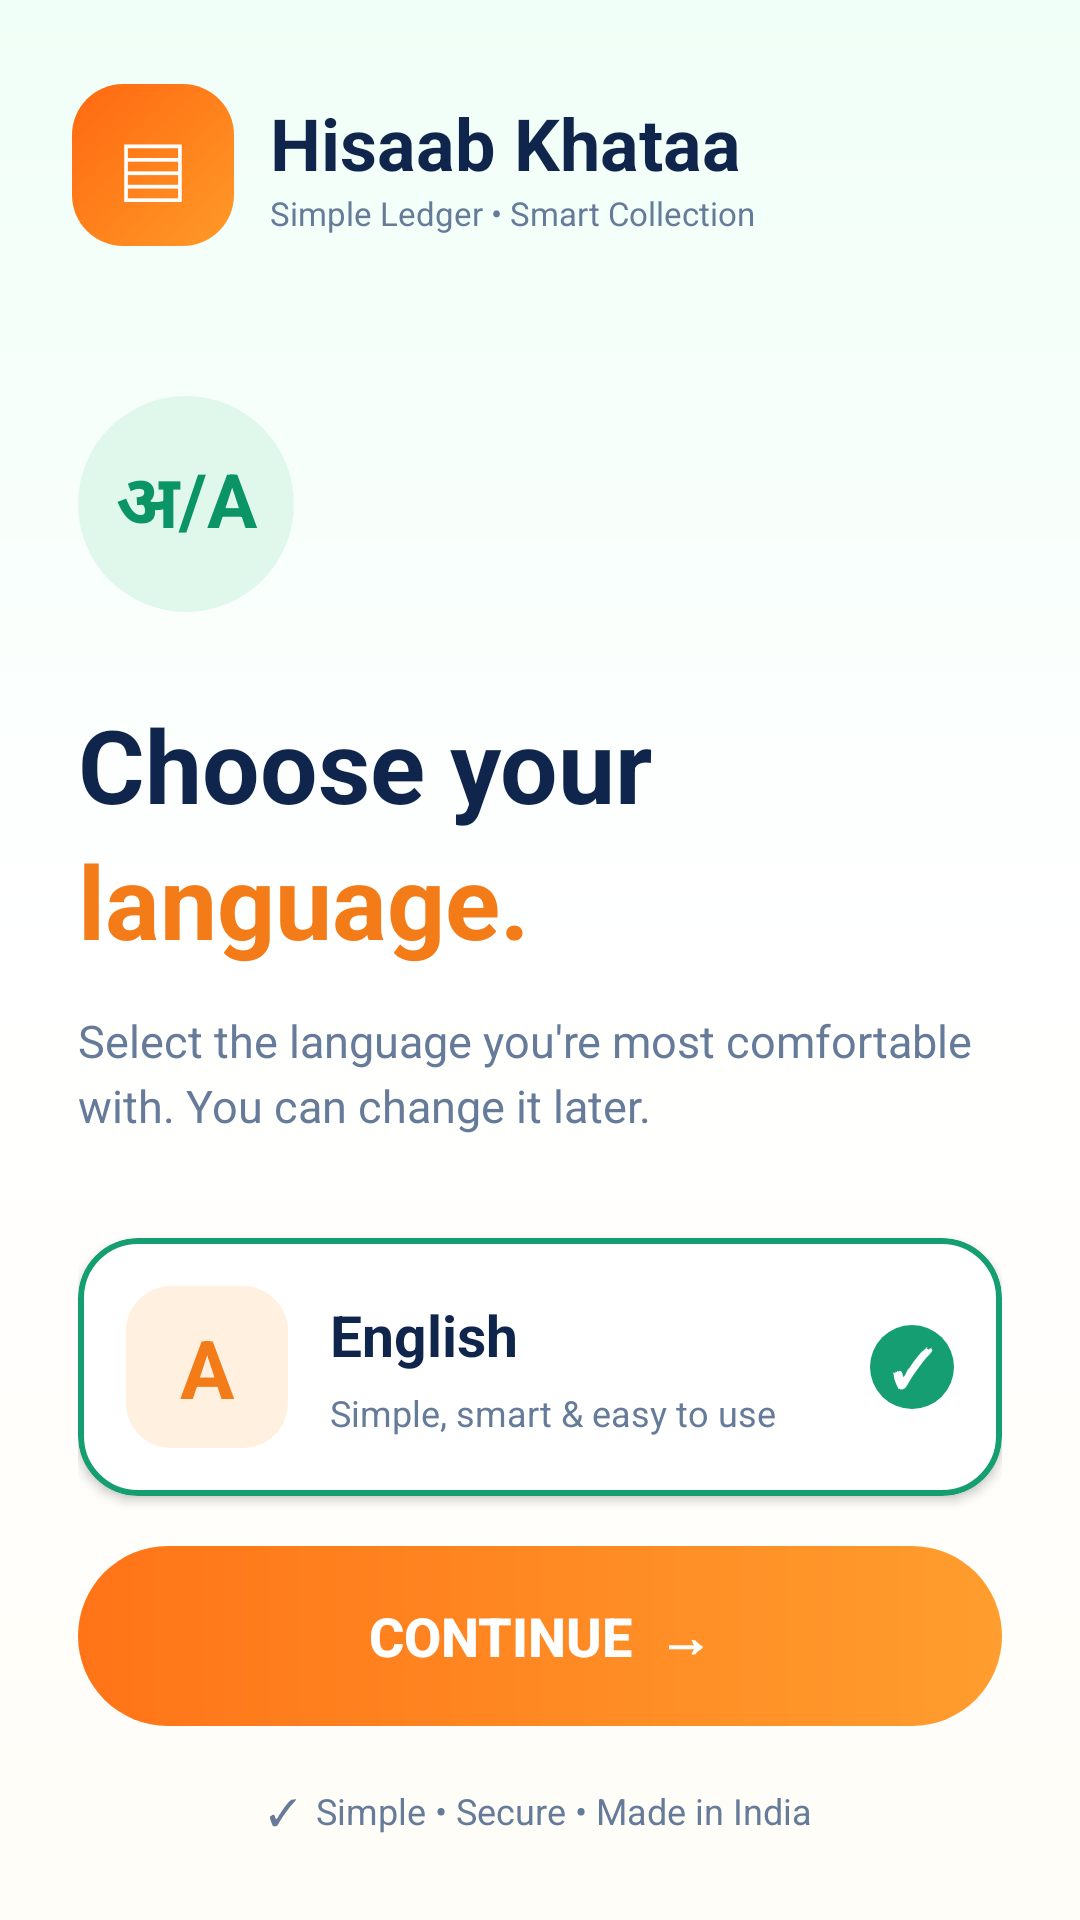

Here is an Android app screen rendered from its layout file. Give the layout XML and the strings, colors and styles it references.
<!-- AndroidManifest.xml: application theme Theme.HisaabKhataa -->
<!-- res/layout/fragment_language.xml -->
<?xml version="1.0" encoding="utf-8"?>
<androidx.constraintlayout.widget.ConstraintLayout
    xmlns:android="http://schemas.android.com/apk/res/android"
    xmlns:app="http://schemas.android.com/apk/res-auto"
    android:layout_width="match_parent"
    android:layout_height="match_parent"
    android:background="@drawable/bg_splash_light"
    android:fitsSystemWindows="true">

    
    <LinearLayout
        android:id="@+id/header"
        android:layout_width="0dp"
        android:layout_height="wrap_content"
        android:layout_marginTop="28dp"
        android:paddingHorizontal="24dp"
        android:orientation="horizontal"
        android:gravity="center_vertical"
        app:layout_constraintTop_toTopOf="parent"
        app:layout_constraintStart_toStartOf="parent"
        app:layout_constraintEnd_toEndOf="parent">

        <TextView
            android:layout_width="54dp"
            android:layout_height="54dp"
            android:background="@drawable/bg_logo_orange"
            android:gravity="center"
            android:text="▤"
            android:textColor="#FFFFFF"
            android:textSize="32sp" />

        <LinearLayout
            android:layout_width="wrap_content"
            android:layout_height="wrap_content"
            android:layout_marginStart="12dp"
            android:orientation="vertical">

            <TextView
                android:layout_width="wrap_content"
                android:layout_height="wrap_content"
                android:text="Hisaab Khataa"
                android:textColor="#10254C"
                android:textSize="24sp"
                android:textStyle="bold" />

            <TextView
                android:layout_width="wrap_content"
                android:layout_height="wrap_content"
                android:text="Simple Ledger • Smart Collection"
                android:textColor="#657B99"
                android:textSize="11sp" />

        </LinearLayout>
    </LinearLayout>

    
    <ScrollView
        android:id="@+id/content_scroll"
        android:layout_width="0dp"
        android:layout_height="0dp"
        android:fillViewport="true"
        android:scrollbars="none"
        app:layout_constraintTop_toBottomOf="@id/header"
        app:layout_constraintBottom_toTopOf="@id/bottom_section"
        app:layout_constraintStart_toStartOf="parent"
        app:layout_constraintEnd_toEndOf="parent">

        <LinearLayout
            android:layout_width="match_parent"
            android:layout_height="wrap_content"
            android:paddingHorizontal="26dp"
            android:paddingTop="50dp"
            android:paddingBottom="28dp"
            android:orientation="vertical">

            
            <TextView
                android:layout_width="72dp"
                android:layout_height="72dp"
                android:background="@drawable/bg_mint_circle"
                android:gravity="center"
                android:text="अ/A"
                android:textColor="#0B9466"
                android:textSize="25sp"
                android:textStyle="bold" />

            
            <TextView
                android:id="@+id/title"
                android:layout_width="match_parent"
                android:layout_height="wrap_content"
                android:layout_marginTop="28dp"
                android:text="Choose your"
                android:textColor="#10254C"
                android:textSize="34sp"
                android:textStyle="bold" />

            
            <TextView
                android:layout_width="match_parent"
                android:layout_height="wrap_content"
                android:text="language."
                android:textColor="#F47C18"
                android:textSize="34sp"
                android:textStyle="bold" />

            <TextView
                android:id="@+id/subtitle"
                android:layout_width="match_parent"
                android:layout_height="wrap_content"
                android:layout_marginTop="14dp"
                android:text="Select the language you're most comfortable with. You can change it later."
                android:textColor="#657B99"
                android:textSize="15sp"
                android:lineSpacingExtra="4dp" />

            
            <com.google.android.material.card.MaterialCardView
                android:id="@+id/card_english"
                android:layout_width="match_parent"
                android:layout_height="wrap_content"
                android:layout_marginTop="34dp"
                android:clickable="true"
                android:focusable="true"
                app:cardBackgroundColor="#FFFFFF"
                app:cardCornerRadius="20dp"
                app:cardElevation="2dp"
                app:strokeColor="#159E72"
                app:strokeWidth="2dp">

                <LinearLayout
                    android:layout_width="match_parent"
                    android:layout_height="wrap_content"
                    android:padding="16dp"
                    android:orientation="horizontal"
                    android:gravity="center_vertical">

                    <TextView
                        android:layout_width="54dp"
                        android:layout_height="54dp"
                        android:background="@drawable/bg_language_orange"
                        android:gravity="center"
                        android:text="A"
                        android:textColor="#F47C18"
                        android:textSize="27sp"
                        android:textStyle="bold" />

                    <LinearLayout
                        android:layout_width="0dp"
                        android:layout_height="wrap_content"
                        android:layout_weight="1"
                        android:layout_marginStart="14dp"
                        android:orientation="vertical">

                        <TextView
                            android:layout_width="wrap_content"
                            android:layout_height="wrap_content"
                            android:text="English"
                            android:textColor="#10254C"
                            android:textSize="19sp"
                            android:textStyle="bold" />

                        <TextView
                            android:layout_width="wrap_content"
                            android:layout_height="wrap_content"
                            android:layout_marginTop="5dp"
                            android:text="Simple, smart &amp; easy to use"
                            android:textColor="#657B99"
                            android:textSize="12sp" />

                    </LinearLayout>

                    <TextView
                        android:id="@+id/check_english"
                        android:layout_width="28dp"
                        android:layout_height="28dp"
                        android:background="@drawable/bg_check_selected"
                        android:gravity="center"
                        android:text="✓"
                        android:textColor="#FFFFFF"
                        android:textSize="17sp"
                        android:textStyle="bold" />

                </LinearLayout>
            </com.google.android.material.card.MaterialCardView>

            
            <com.google.android.material.card.MaterialCardView
                android:id="@+id/card_hindi"
                android:layout_width="match_parent"
                android:layout_height="wrap_content"
                android:layout_marginTop="15dp"
                android:clickable="true"
                android:focusable="true"
                app:cardBackgroundColor="#FFFFFF"
                app:cardCornerRadius="20dp"
                app:cardElevation="2dp"
                app:strokeColor="#E8EBED"
                app:strokeWidth="1dp">

                <LinearLayout
                    android:layout_width="match_parent"
                    android:layout_height="wrap_content"
                    android:padding="16dp"
                    android:orientation="horizontal"
                    android:gravity="center_vertical">

                    <TextView
                        android:layout_width="54dp"
                        android:layout_height="54dp"
                        android:background="@drawable/bg_mint_circle"
                        android:gravity="center"
                        android:text="अ"
                        android:textColor="#118B62"
                        android:textSize="27sp"
                        android:textStyle="bold" />

                    <LinearLayout
                        android:layout_width="0dp"
                        android:layout_height="wrap_content"
                        android:layout_weight="1"
                        android:layout_marginStart="14dp"
                        android:orientation="vertical">

                        <TextView
                            android:layout_width="wrap_content"
                            android:layout_height="wrap_content"
                            android:text="हिन्दी"
                            android:textColor="#10254C"
                            android:textSize="19sp"
                            android:textStyle="bold" />

                        <TextView
                            android:layout_width="wrap_content"
                            android:layout_height="wrap_content"
                            android:layout_marginTop="5dp"
                            android:text="अब हिसाब रखना और भी आसान"
                            android:textColor="#657B99"
                            android:textSize="12sp" />

                    </LinearLayout>

                    <TextView
                        android:id="@+id/check_hindi"
                        android:layout_width="28dp"
                        android:layout_height="28dp"
                        android:background="@drawable/bg_check_unselected"
                        android:gravity="center"
                        android:text=""
                        android:textColor="#FFFFFF"
                        android:textSize="17sp"
                        android:textStyle="bold" />

                </LinearLayout>
            </com.google.android.material.card.MaterialCardView>

        </LinearLayout>
    </ScrollView>

    
    <LinearLayout
        android:id="@+id/bottom_section"
        android:layout_width="0dp"
        android:layout_height="wrap_content"
        android:paddingHorizontal="26dp"
        android:paddingTop="12dp"
        android:paddingBottom="28dp"
        android:orientation="vertical"
        android:gravity="center"
        app:layout_constraintBottom_toBottomOf="parent"
        app:layout_constraintStart_toStartOf="parent"
        app:layout_constraintEnd_toEndOf="parent">

        <Button
            android:id="@+id/btn_continue"
            android:layout_width="match_parent"
            android:layout_height="60dp"
            android:background="@drawable/bg_button_orange"
            android:backgroundTint="@null"
            android:text="CONTINUE  →"
            android:textColor="#FFFFFF"
            android:textSize="18sp"
            android:textStyle="bold"
            android:stateListAnimator="@null" />

        <TextView
            android:layout_width="wrap_content"
            android:layout_height="wrap_content"
            android:layout_marginTop="20dp"
            android:text="✓  Simple • Secure • Made in India"
            android:textColor="#657B99"
            android:textSize="12sp" />

    </LinearLayout>

</androidx.constraintlayout.widget.ConstraintLayout>
<!-- resources referenced by this layout -->
<resources>
  <!-- drawable bg_button_orange (drawable) -->
  <?xml version="1.0" encoding="utf-8"?>
  <shape xmlns:android="http://schemas.android.com/apk/res/android">
      <gradient
          android:angle="0"
          android:startColor="#FF7417"
          android:endColor="#FF9D2E"/>
      <corners android:radius="40dp"/>
  </shape>
  <!-- drawable bg_check_selected (drawable) -->
  <?xml version="1.0" encoding="utf-8"?>
  <shape xmlns:android="http://schemas.android.com/apk/res/android">
      <solid android:color="#159E72"/>
      <corners android:radius="50dp"/>
  </shape>
  <!-- drawable bg_check_unselected (drawable) -->
  <?xml version="1.0" encoding="utf-8"?>
  <shape xmlns:android="http://schemas.android.com/apk/res/android">
      <solid android:color="#FFFFFF"/>
      <stroke
          android:width="2dp"
          android:color="#CCD6DD"/>
      <corners android:radius="50dp"/>
  </shape>
  <!-- drawable bg_language_orange (drawable) -->
  <?xml version="1.0" encoding="utf-8"?>
  <shape xmlns:android="http://schemas.android.com/apk/res/android">
      <solid android:color="#FFF0DF"/>
      <corners android:radius="15dp"/>
  </shape>
  <!-- drawable bg_logo_orange (drawable) -->
  <?xml version="1.0" encoding="utf-8"?>
  <shape xmlns:android="http://schemas.android.com/apk/res/android">
      <gradient
          android:angle="135"
          android:startColor="#FF9A28"
          android:endColor="#FF6810"/>
      <corners android:radius="17dp"/>
  </shape>
  <!-- drawable bg_mint_circle (drawable) -->
  <?xml version="1.0" encoding="utf-8"?>
  <shape xmlns:android="http://schemas.android.com/apk/res/android">
      <solid android:color="#E0F8EC"/>
      <corners android:radius="200dp"/>
  </shape>
  <!-- drawable bg_splash_light (drawable) -->
  <?xml version="1.0" encoding="utf-8"?>
  <shape xmlns:android="http://schemas.android.com/apk/res/android">
      <gradient
          android:angle="90"
          android:startColor="#FFFDF7"
          android:centerColor="#FFFFFF"
          android:endColor="#F0FFF7"/>
  </shape>
  <style name="Theme.HisaabKhataa" parent="Theme.Material3.DayNight.NoActionBar">
          <item name="android:statusBarColor">@android:color/transparent</item>
          <item name="android:navigationBarColor">@android:color/transparent</item>
          <item name="android:windowLightStatusBar">true</item>
          <item name="android:windowLightNavigationBar">true</item>
          <item name="android:windowBackground">@android:color/white</item>
      </style>
</resources>
